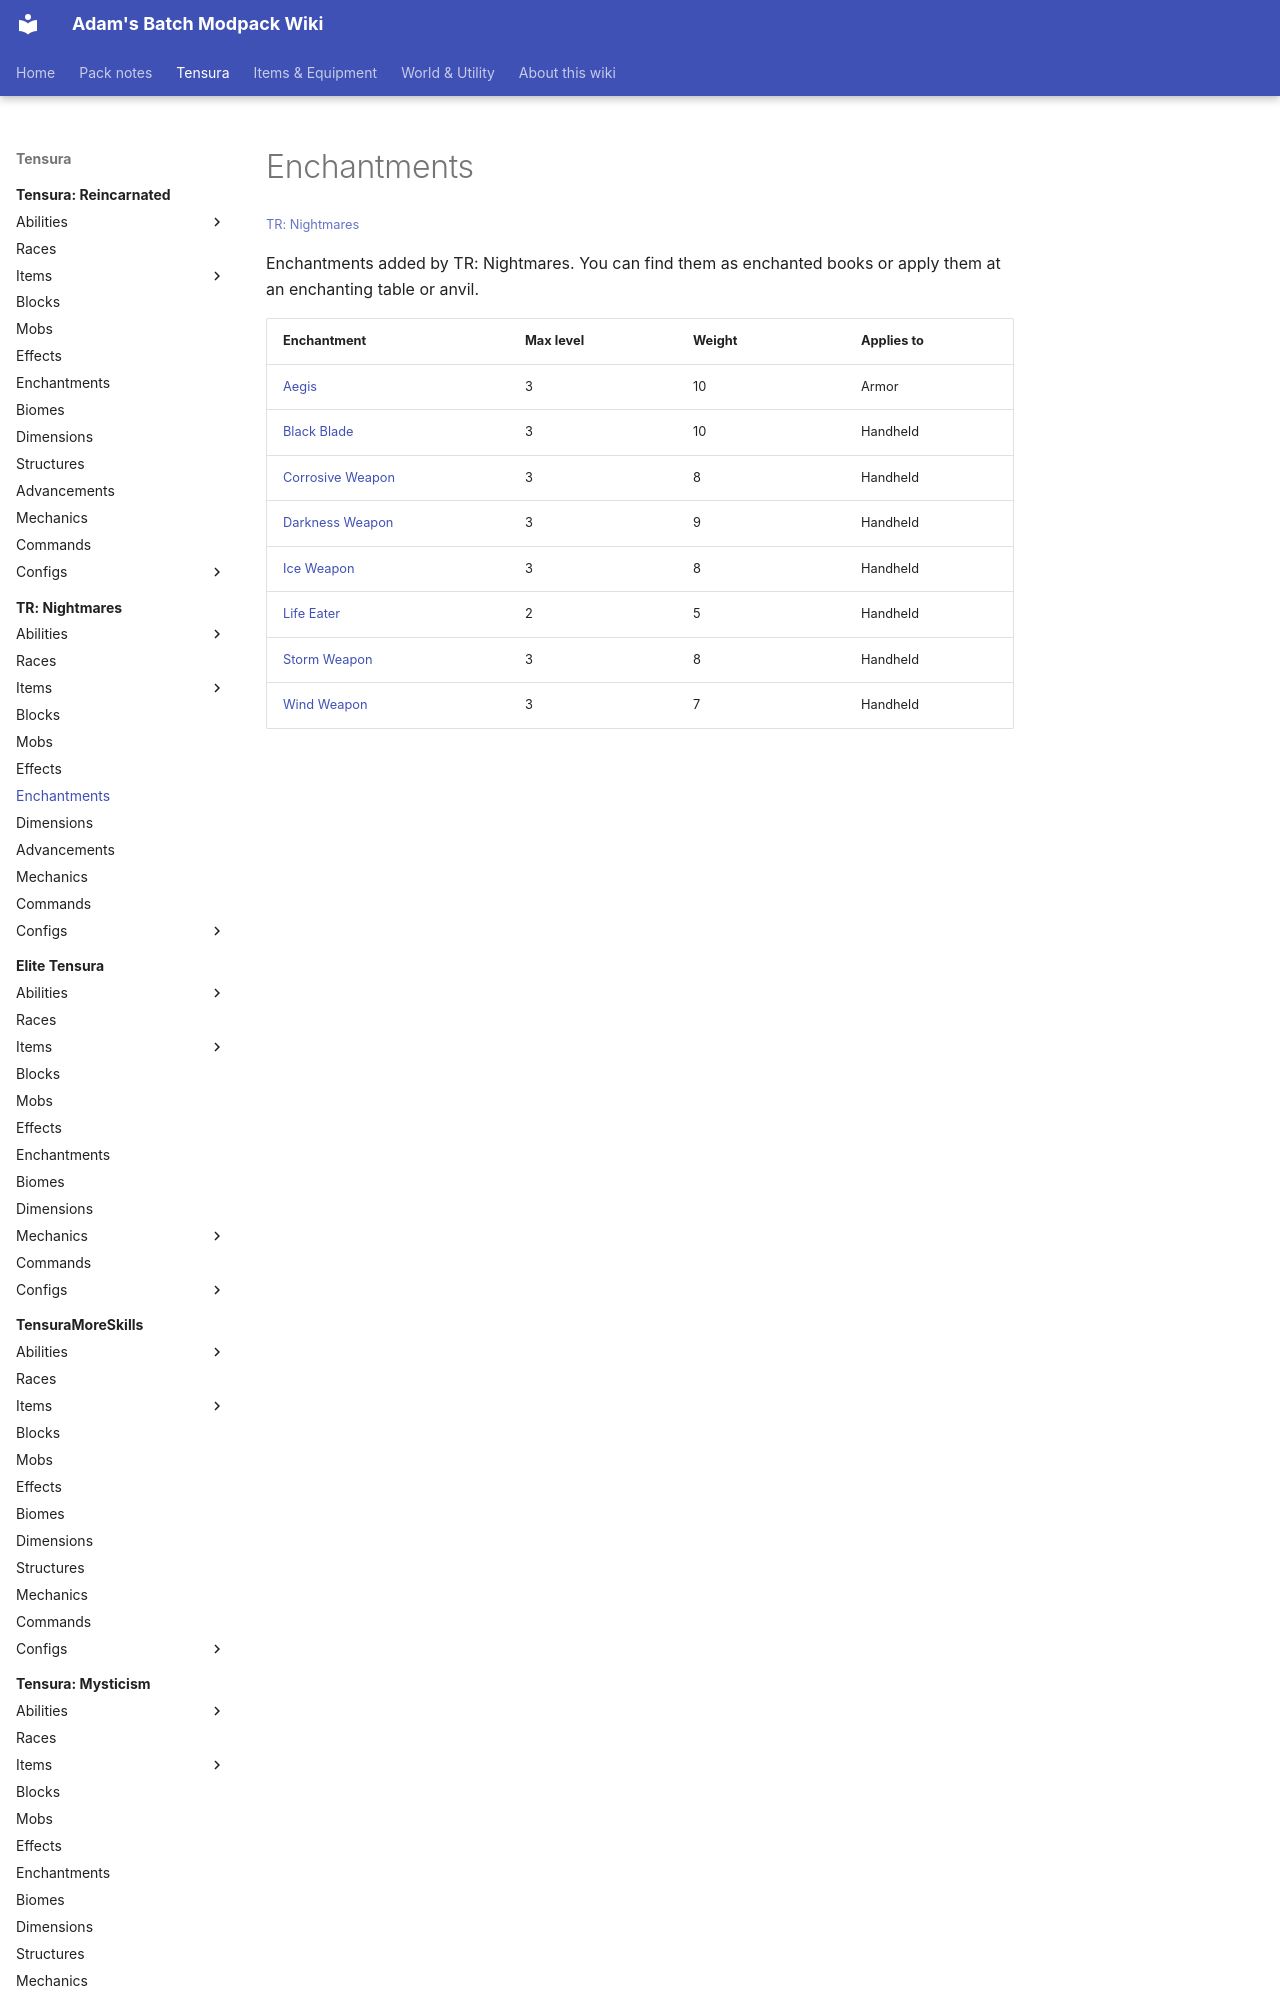

repository: Proteus-Nell/Adams-Batch-MC-Modpack-Wiki · page: tr-nightmares/enchantments/index.html · generator: mkdocs

# Enchantments

<small>[TR: Nightmares](../index.md)</small>

Enchantments added by TR: Nightmares. You can find them as enchanted books or apply them at an enchanting table or anvil.

| Enchantment | Max level | Weight | Applies to |
|---|---|---|---|
| [Aegis](aegis.md) | 3 | 10 | Armor |
| [Black Blade](black-blade.md) | 3 | 10 | Handheld |
| [Corrosive Weapon](corrosive-weapon.md) | 3 | 8 | Handheld |
| [Darkness Weapon](darkness-weapon.md) | 3 | 9 | Handheld |
| [Ice Weapon](ice-weapon.md) |
